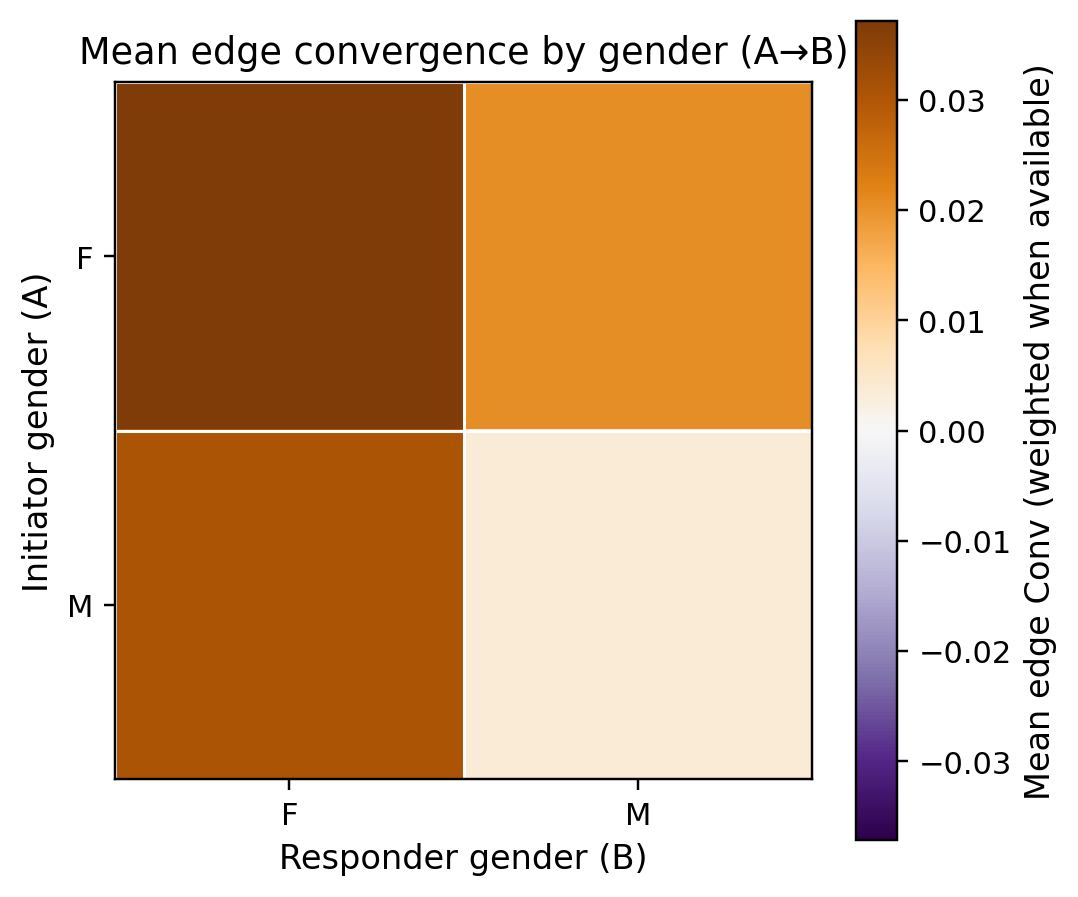

The file beside this chart, header and first rows:
a_gender, F, M
F, 0.03713, 0.02032
M, 0.03062, 0.003514
